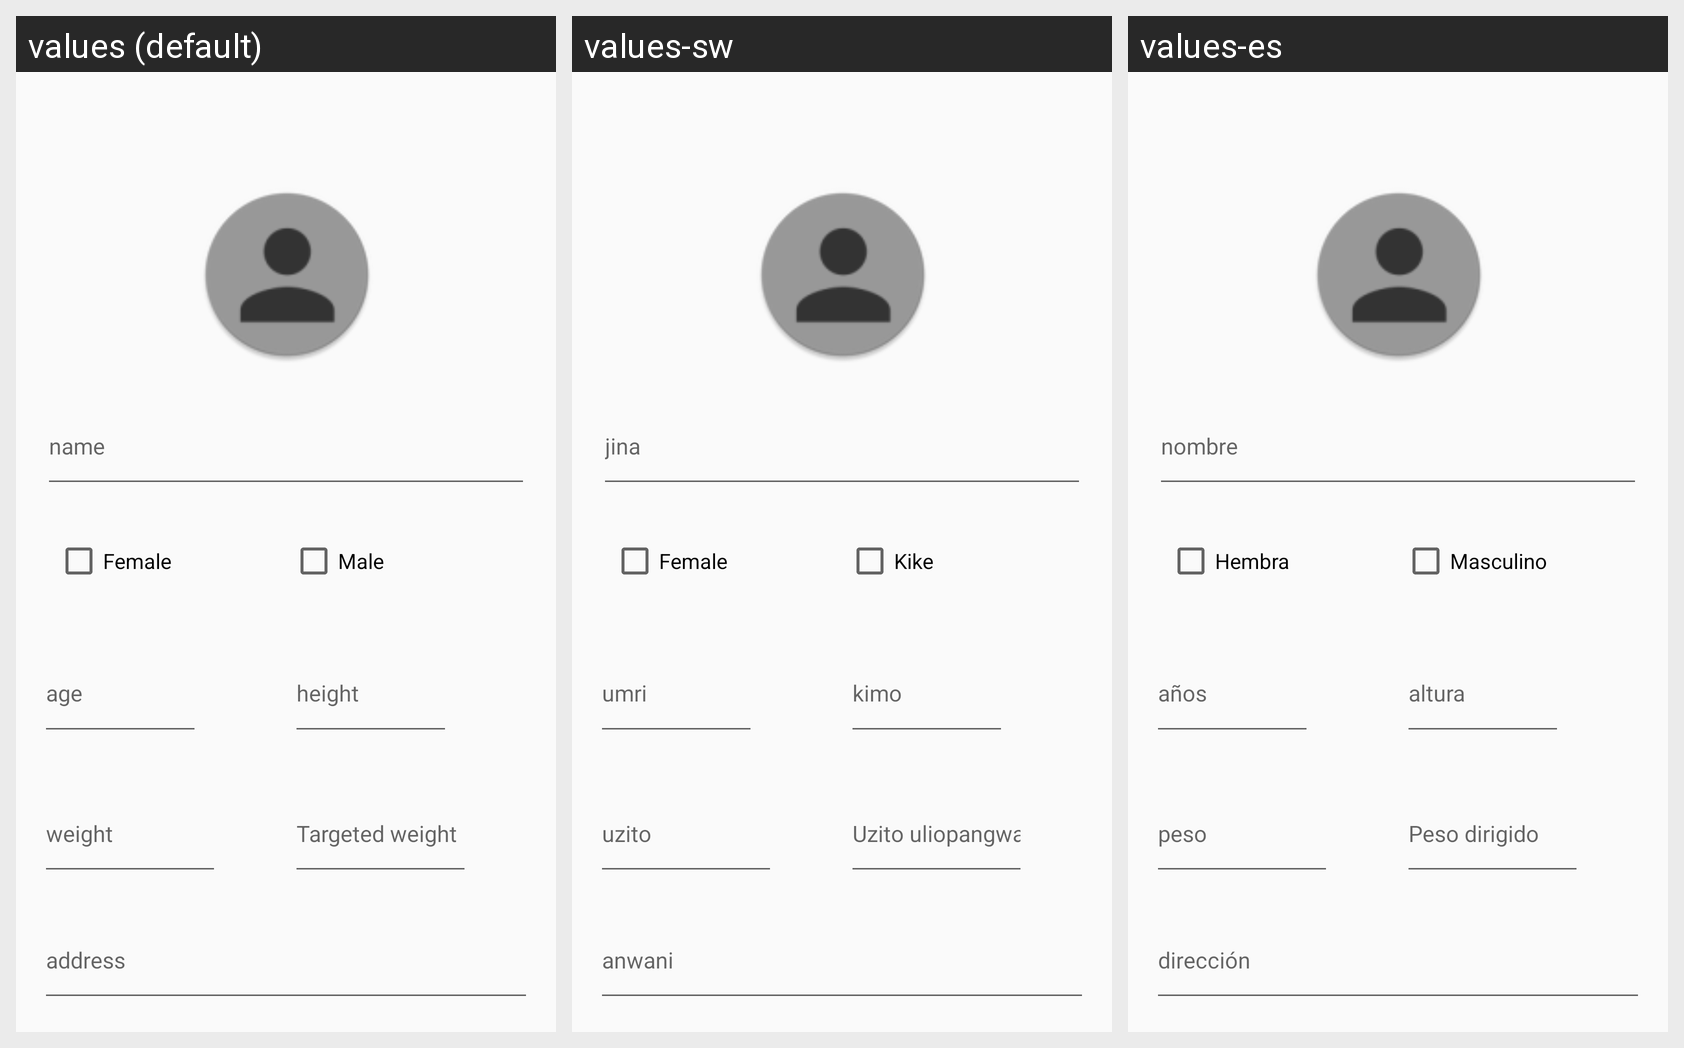

Locale-by-locale string values for the Android screen shown in this grid:
Android screen res/layout/activity_profile.xml rendered under 3 locales, left to right: values (default), values-sw, values-es. Device: Nexus 5 (rendered at 1080×1920; each locale shown at half size, 540×960, under a caption strip naming it); theme AppTheme.
Other locales in the repository, not shown: values-en, values-fr, values-zh.
Strings drawn on this screen, with the default value and each locale's value (text and hints the layout hard-codes, and strings that could not be matched under every locale, appear in the picture but are not listed):

name
  values: name
  values-sw: jina
  values-es: nombre

female
  values: Female
  values-sw: Female
  values-es: Hembra

male
  values: Male
  values-sw: Kike
  values-es: Masculino

age
  values: age
  values-sw: umri
  values-es: años

height
  values: height
  values-sw: kimo
  values-es: altura

weight
  values: weight
  values-sw: uzito
  values-es: peso

targeted_weight
  values: Targeted weight
  values-sw: Uzito uliopangwa
  values-es: Peso dirigido

address
  values: address
  values-sw: anwani
  values-es: dirección
